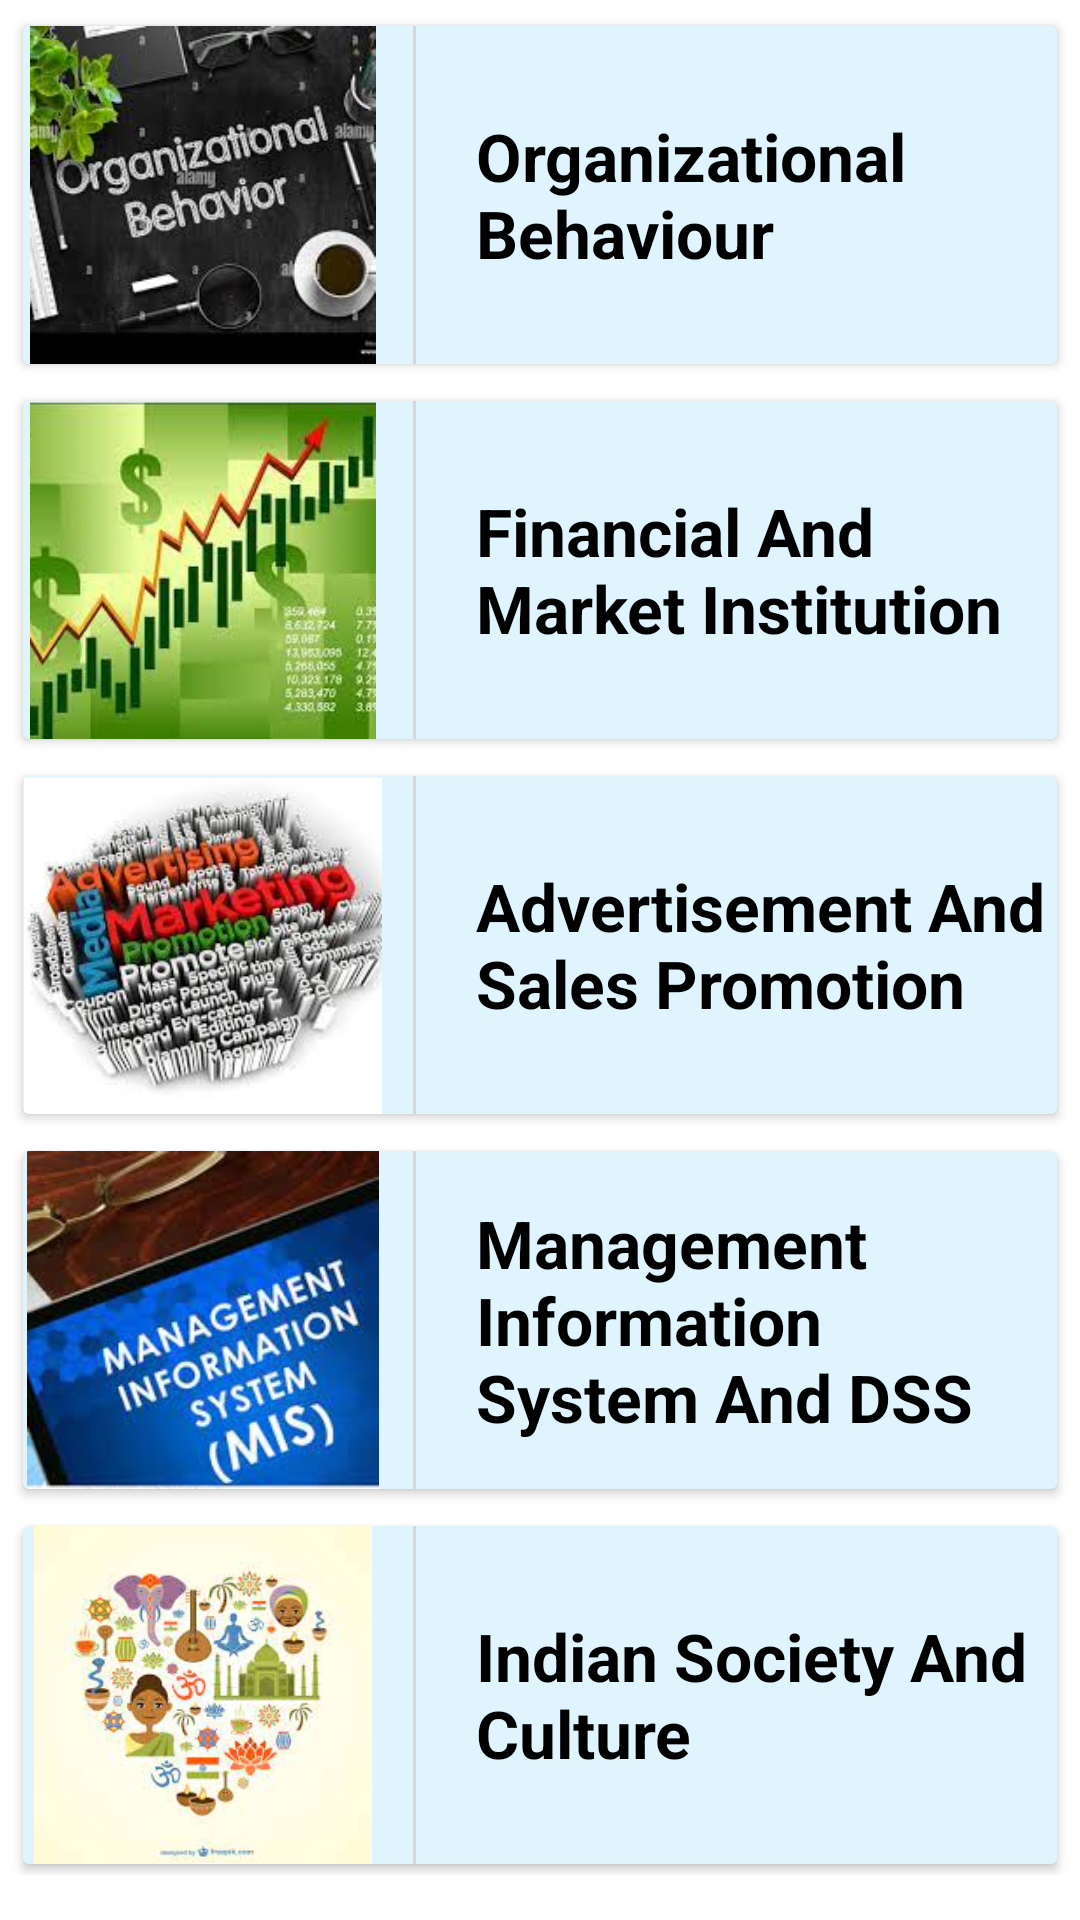

Write the Android layout XML for this screen, with the resource values it uses.
<!-- AndroidManifest.xml: application theme Theme.CreativeTechnoCollege -->
<!-- res/layout/fragment_b_b_a_sem5_material.xml -->
<?xml version="1.0" encoding="utf-8"?>
<RelativeLayout xmlns:android="http://schemas.android.com/apk/res/android"
    xmlns:app="http://schemas.android.com/apk/res-auto"
    xmlns:tools="http://schemas.android.com/tools"
    android:layout_width="match_parent"
    android:layout_height="match_parent"
    tools:context="com.example.creativetechnocollege.com.crtv.creativetechnocollege.BBA_sem5_material">

    <LinearLayout
        android:layout_width="match_parent"
        android:layout_height="wrap_content"
        android:orientation="vertical">

        <androidx.cardview.widget.CardView
            android:id="@+id/bbaorganisation"
            android:layout_width="match_parent"
            android:layout_height="120dp"
            android:layout_marginStart="5dp"
            android:layout_marginTop="5dp"
            android:layout_marginEnd="5dp"
            android:clickable="true"
            android:foreground="?android:attr/selectableItemBackground"
            app:cardUseCompatPadding="true">

            <LinearLayout
                android:layout_width="match_parent"
                android:layout_height="match_parent"
                android:background="@color/themebackground"
                android:orientation="horizontal">

                <ImageView
                    android:layout_width="120dp"
                    android:layout_height="match_parent"
                    android:src="@drawable/orgbehaviour" />

                <View
                    android:layout_width="1dp"
                    android:layout_height="match_parent"
                    android:layout_marginLeft="10dp"
                    android:background="#D8D6D6" />

                <TextView
                    android:layout_width="wrap_content"
                    android:layout_height="wrap_content"
                    android:layout_gravity="center_vertical"
                    android:layout_marginStart="20dp"
                    android:layout_marginLeft="20dp"
                    android:text="Organizational Behaviour"
                    android:textColor="@color/black"
                    android:textSize="22sp"
                    android:textStyle="bold" />

            </LinearLayout>

        </androidx.cardview.widget.CardView>

        <androidx.cardview.widget.CardView
            android:id="@+id/bbafinacemarket"
            android:layout_width="match_parent"
            android:layout_height="120dp"
            android:layout_marginStart="5dp"
            android:layout_marginTop="5dp"
            android:layout_marginEnd="5dp"
            android:clickable="true"
            android:foreground="?android:attr/selectableItemBackground"
            app:cardUseCompatPadding="true">

            <LinearLayout
                android:layout_width="match_parent"
                android:layout_height="match_parent"
                android:background="@color/themebackground"
                android:orientation="horizontal">

                <ImageView
                    android:layout_width="120dp"
                    android:layout_height="match_parent"
                    android:src="@drawable/financemarketing" />

                <View
                    android:layout_width="1dp"
                    android:layout_height="match_parent"
                    android:layout_marginLeft="10dp"
                    android:background="#D8D6D6" />

                <TextView
                    android:layout_width="wrap_content"
                    android:layout_height="wrap_content"
                    android:layout_gravity="center_vertical"
                    android:layout_marginStart="20dp"
                    android:text="Financial And Market Institution"
                    android:textColor="@color/black"
                    android:textSize="22sp"
                    android:textStyle="bold"
                    android:layout_marginLeft="20dp" />

            </LinearLayout>

        </androidx.cardview.widget.CardView>

        <androidx.cardview.widget.CardView
            android:id="@+id/bbaadvertisement"
            android:layout_width="match_parent"
            android:layout_height="120dp"
            android:layout_marginStart="5dp"
            android:layout_marginTop="5dp"
            android:layout_marginEnd="5dp"
            android:clickable="true"
            android:foreground="?android:attr/selectableItemBackground"
            app:cardUseCompatPadding="true">

            <LinearLayout
                android:layout_width="match_parent"
                android:layout_height="match_parent"
                android:background="@color/themebackground"
                android:orientation="horizontal">

                <ImageView
                    android:layout_width="120dp"
                    android:layout_height="match_parent"
                    android:src="@drawable/advertisement" />

                <View
                    android:layout_width="1dp"
                    android:layout_height="match_parent"
                    android:layout_marginLeft="10dp"
                    android:background="#D8D6D6" />

                <TextView
                    android:layout_width="wrap_content"
                    android:layout_height="wrap_content"
                    android:layout_gravity="center_vertical"
                    android:layout_marginStart="20dp"
                    android:text="Advertisement And Sales Promotion"
                    android:textColor="@color/black"
                    android:textSize="22sp"
                    android:textStyle="bold"
                    android:layout_marginLeft="20dp" />

            </LinearLayout>
        </androidx.cardview.widget.CardView>

        <androidx.cardview.widget.CardView
            android:id="@+id/bbamanageinfo"
            android:layout_width="match_parent"
            android:layout_height="120dp"
            android:layout_marginStart="5dp"
            android:layout_marginTop="5dp"
            android:layout_marginEnd="5dp"
            android:clickable="true"
            android:foreground="?android:attr/selectableItemBackground"
            app:cardUseCompatPadding="true">

            <LinearLayout
                android:layout_width="match_parent"
                android:layout_height="match_parent"
                android:background="@color/themebackground"
                android:orientation="horizontal">

                <ImageView
                    android:layout_width="120dp"
                    android:layout_height="match_parent"
                    android:src="@drawable/managementinfo" />

                <View
                    android:layout_width="1dp"
                    android:layout_height="match_parent"
                    android:layout_marginLeft="10dp"
                    android:background="#D8D6D6" />

                <TextView
                    android:layout_width="wrap_content"
                    android:layout_height="wrap_content"
                    android:layout_gravity="center_vertical"
                    android:layout_marginStart="20dp"
                    android:text="Management Information System And DSS"
                    android:textColor="@color/black"
                    android:textSize="22sp"
                    android:textStyle="bold"
                    android:layout_marginLeft="20dp" />

            </LinearLayout>

        </androidx.cardview.widget.CardView>

        <androidx.cardview.widget.CardView
            android:id="@+id/bbaindia"
            android:layout_width="match_parent"
            android:layout_height="120dp"
            android:layout_marginStart="5dp"
            android:layout_marginTop="5dp"
            android:layout_marginEnd="5dp"
            android:clickable="true"
            android:foreground="?android:attr/selectableItemBackground"
            app:cardUseCompatPadding="true">

            <LinearLayout
                android:layout_width="match_parent"
                android:layout_height="match_parent"
                android:background="@color/themebackground"
                android:orientation="horizontal">

                <ImageView
                    android:layout_width="120dp"
                    android:layout_height="match_parent"
                    android:src="@drawable/socity" />

                <View
                    android:layout_width="1dp"
                    android:layout_height="match_parent"
                    android:layout_marginLeft="10dp"
                    android:background="#D8D6D6" />

                <TextView
                    android:layout_width="wrap_content"
                    android:layout_height="wrap_content"
                    android:layout_gravity="center_vertical"
                    android:layout_marginStart="20dp"
                    android:text="Indian Society And Culture"
                    android:textColor="@color/black"
                    android:textSize="22sp"
                    android:textStyle="bold"
                    android:layout_marginLeft="20dp" />

            </LinearLayout>

        </androidx.cardview.widget.CardView>

    </LinearLayout>

</RelativeLayout>
<!-- resources referenced by this layout -->
<resources>
  <color name="black">#FF000000</color>
  <color name="themebackground">#81C2E9FB</color>
  <!-- drawable advertisement: png bitmap (drawable, 68148 bytes) -->
  <!-- drawable financemarketing: png bitmap (drawable, 67728 bytes) -->
  <!-- drawable managementinfo: png bitmap (drawable, 77501 bytes) -->
  <!-- drawable orgbehaviour: png bitmap (drawable, 54009 bytes) -->
  <!-- drawable socity: png bitmap (drawable, 8992 bytes) -->
  <style name="Theme.CreativeTechnoCollege" parent="Theme.MaterialComponents.Light.NoActionBar">
          
          <item name="colorPrimary">@color/purple_500</item>
          <item name="colorPrimaryVariant">@color/purple_700</item>
          <item name="colorOnPrimary">@color/white</item>
          
          <item name="colorSecondary">@color/teal_200</item>
          <item name="colorSecondaryVariant">@color/teal_700</item>
          <item name="colorOnSecondary">@color/black</item>
          
          <item name="android:statusBarColor" tools:targetApi="21">?attr/colorPrimaryVariant</item>
          
      </style>
  <color name="purple_500">#FF6200EE</color>
  <color name="purple_700">#FF3700B3</color>
  <color name="white">#FFFFFFFF</color>
  <color name="teal_200">#FF03DAC5</color>
  <color name="teal_700">#FF018786</color>
</resources>
